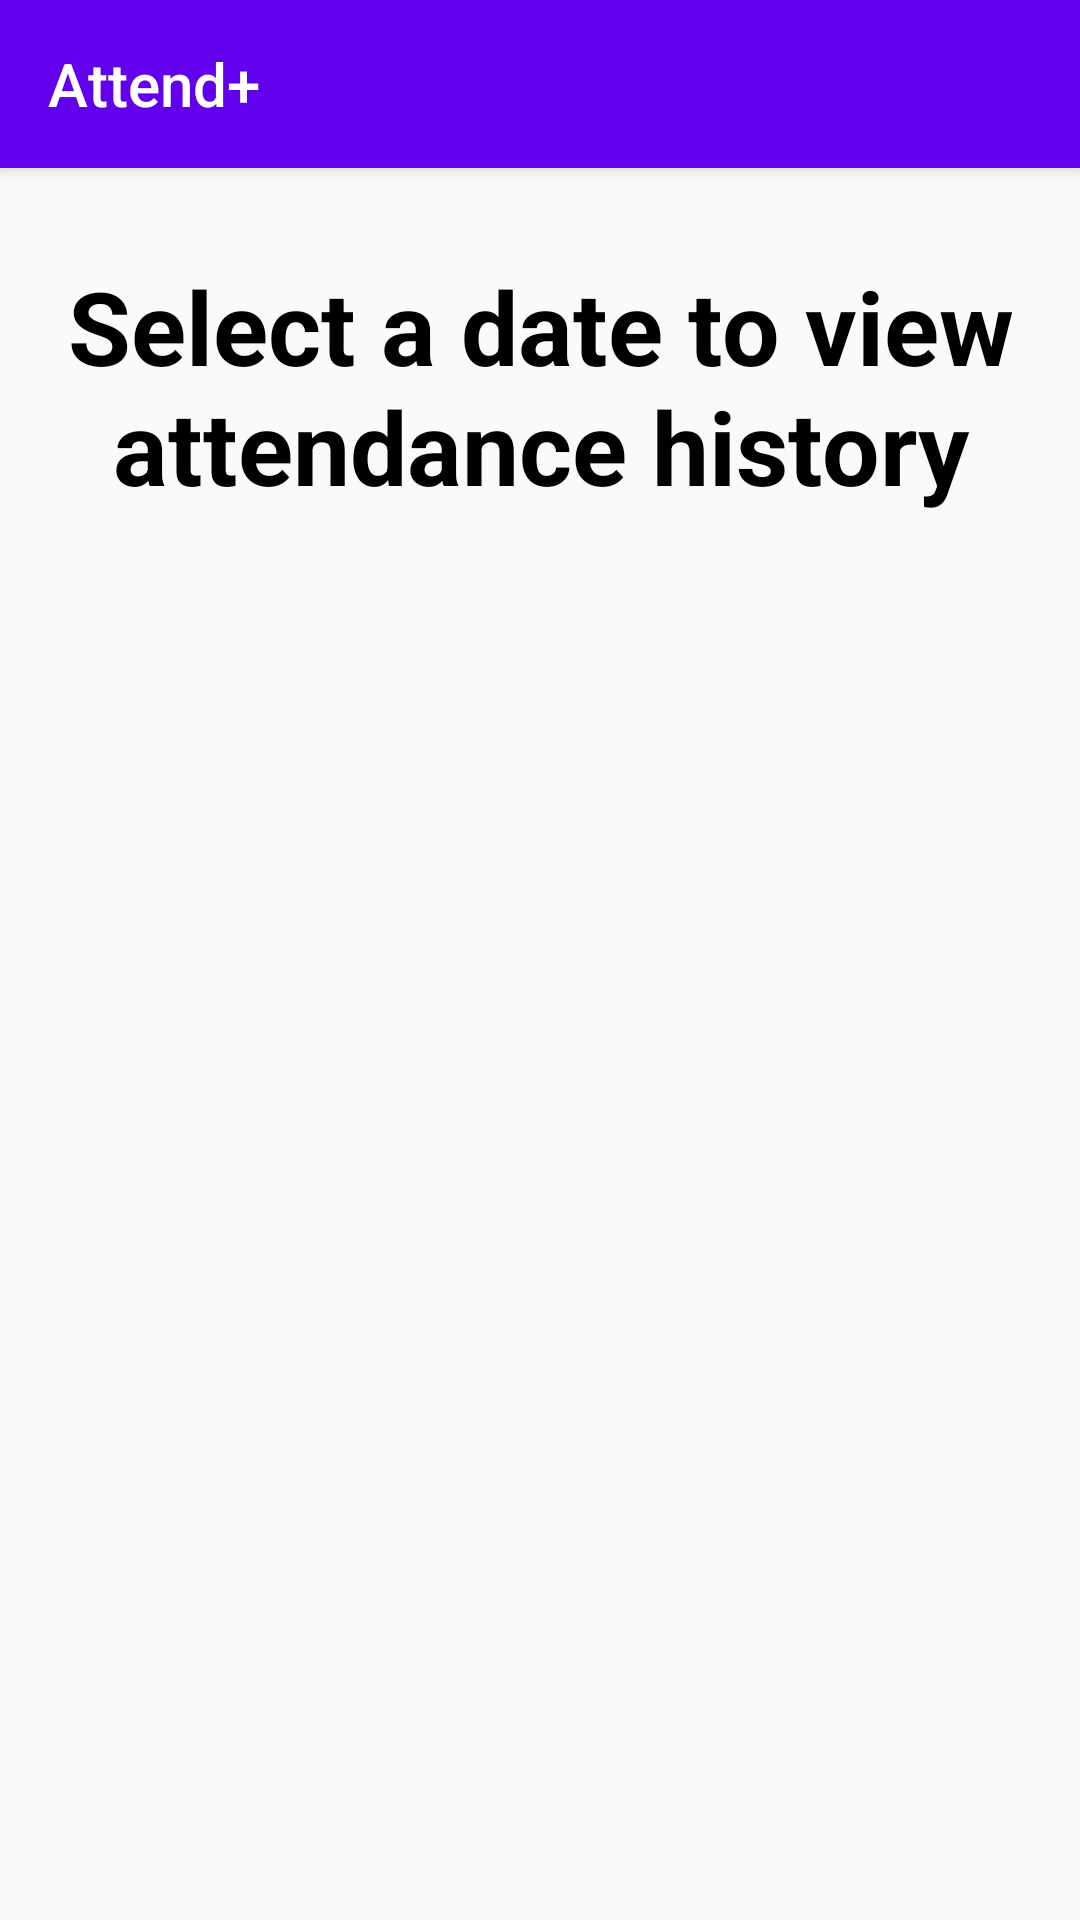

Android layout source for this screen:
<!-- AndroidManifest.xml: application theme Theme.Attend -->
<!-- res/layout/activity_class_history.xml -->
<?xml version="1.0" encoding="utf-8"?>
<androidx.constraintlayout.widget.ConstraintLayout xmlns:android="http://schemas.android.com/apk/res/android"
    android:layout_width="match_parent"
    android:layout_height="match_parent"
    xmlns:app="http://schemas.android.com/apk/res-auto">

    <androidx.appcompat.widget.Toolbar
        android:id="@+id/my_toolbar"
        android:layout_width="match_parent"
        android:layout_height="?attr/actionBarSize"
        android:background="@color/purple_500"
        android:elevation="4dp"
        android:theme="@style/ThemeOverlay.AppCompat.ActionBar"
        app:layout_constraintTop_toTopOf="parent"
        app:popupTheme="@style/ThemeOverlay.AppCompat.Light"
        app:title="Attend+"
        app:titleTextColor="#FFFFFF" />

    <TextView
        android:id="@+id/title"
        android:layout_width="350dp"
        android:layout_height="wrap_content"
        android:layout_marginTop="30dp"
        android:text="Select a date to view attendance history"
        android:textAlignment="center"
        android:textColor="@color/black"
        android:textSize="34sp"
        android:textStyle="bold"
        app:layout_constraintEnd_toEndOf="parent"
        app:layout_constraintStart_toStartOf="parent"
        app:layout_constraintTop_toBottomOf="@+id/my_toolbar" />

    <ListView
        android:id="@+id/dateList"
        android:layout_width="409dp"
        android:layout_height="0dp"
        android:layout_marginStart="1dp"
        android:layout_marginTop="30dp"
        android:layout_marginEnd="1dp"
        app:layout_constraintBottom_toBottomOf="parent"
        app:layout_constraintEnd_toEndOf="parent"
        app:layout_constraintStart_toStartOf="parent"
        app:layout_constraintTop_toBottomOf="@+id/title" />
</androidx.constraintlayout.widget.ConstraintLayout>
<!-- resources referenced by this layout -->
<resources>
  <style name="Theme.Attend" parent="Theme.AppCompat.Light.NoActionBar">
          <item name="android:forceDarkAllowed">false</item>
      </style>
  <!-- not gathered from this repository: default colours our renderer supplied (Android Studio template values) -->
  <color name="purple_500">#FF6200EE</color>
  <color name="black">#FF000000</color>
</resources>
